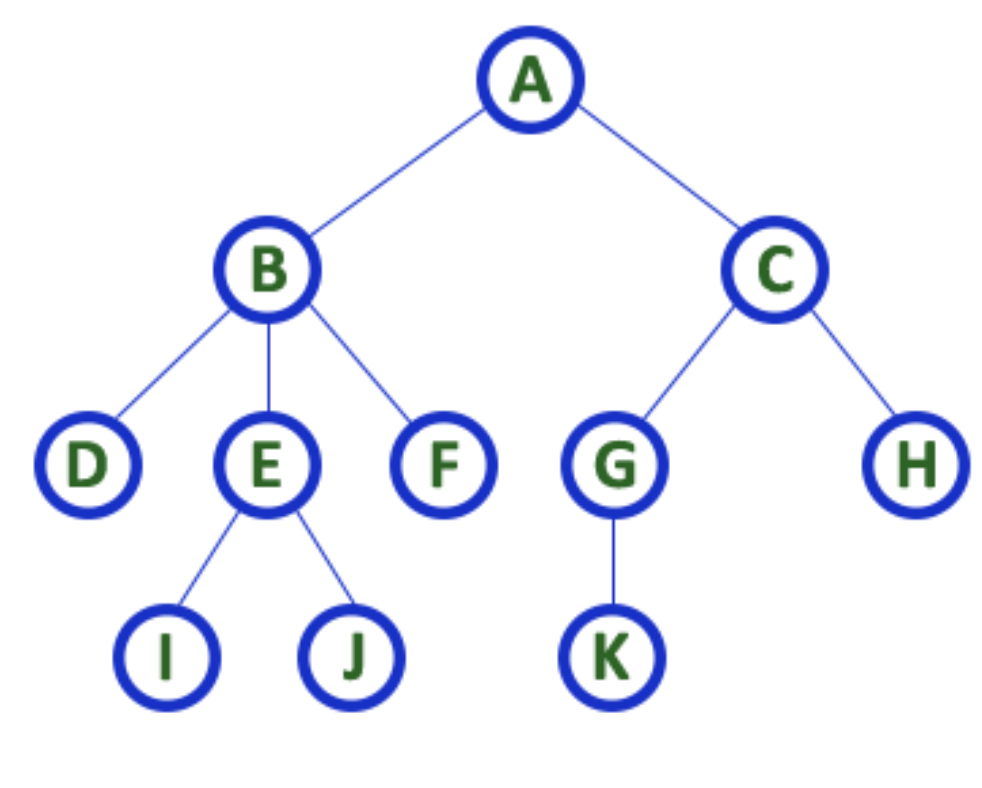

The table this chart was drawn from, first rows:
11, 1
1, 2
3, 1
5, 2
6, 2
2, 4
7, 3
3, 8
5, 9
10, 5
7, 11
